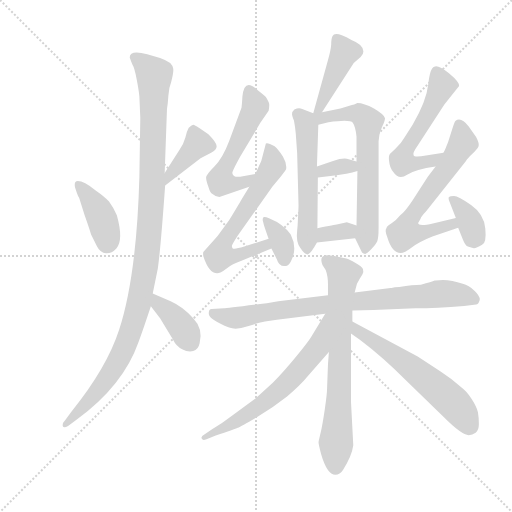
t = 0.00 s
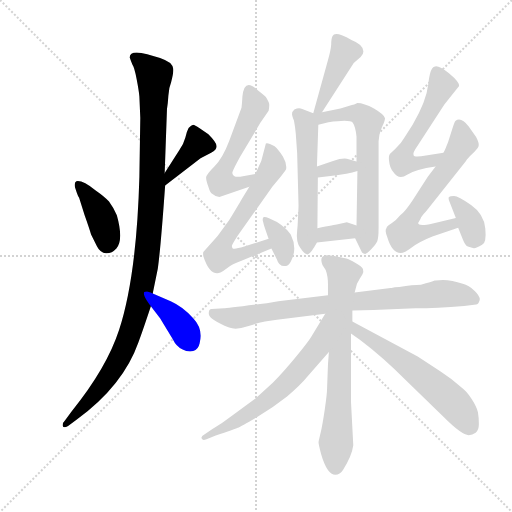
t = 2.66 s
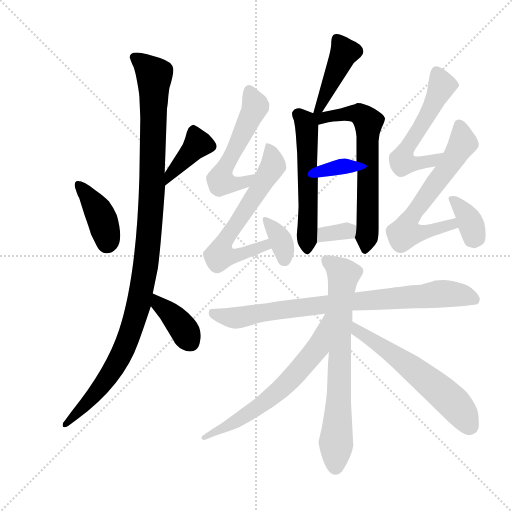
t = 5.32 s
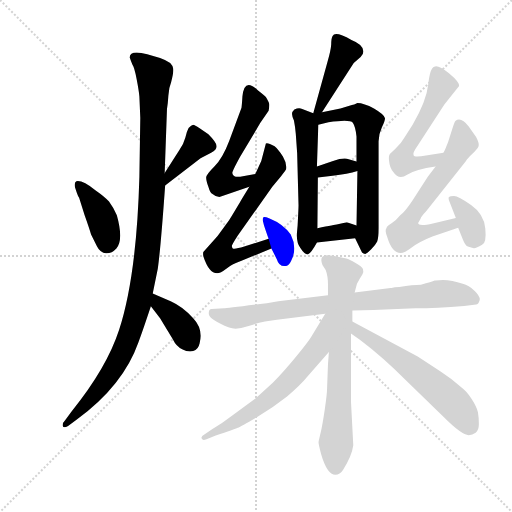
t = 7.98 s
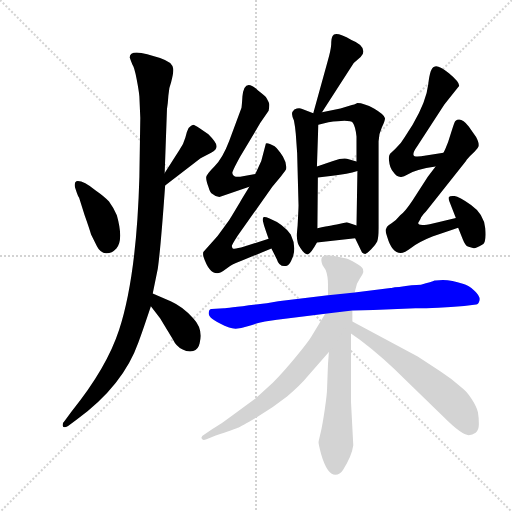
t = 10.64 s
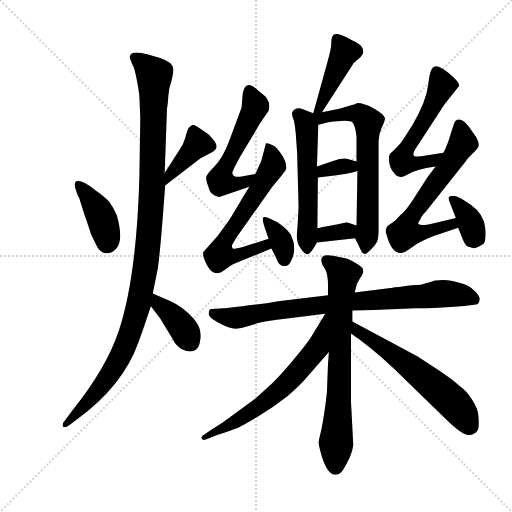
t = 13.31 s

The animated SVG that drew these frames (rendered in a browser with its animation timeline set to each time). Animation: 19 CSS @keyframes rules; one cycle of 13.31 s.

<svg version="1.1" viewBox="0 0 1024 1024" xmlns="http://www.w3.org/2000/svg">
  <g stroke="lightgray" stroke-dasharray="1,1" stroke-width="1" transform="scale(4, 4)">
    <line x1="0" y1="0" x2="256" y2="256"></line>
    <line x1="256" y1="0" x2="0" y2="256"></line>
    <line x1="128" y1="0" x2="128" y2="256"></line>
    <line x1="0" y1="128" x2="256" y2="128"></line>
  </g>
  <g transform="scale(0.92, -0.92) translate(60, -850)">
    <style type="text/css">
      
        @keyframes keyframes0 {
          from {
            stroke: blue;
            stroke-dashoffset: 399;
            stroke-width: 128;
          }
          56% {
            animation-timing-function: step-end;
            stroke: blue;
            stroke-dashoffset: 0;
            stroke-width: 128;
          }
          to {
            stroke: black;
            stroke-width: 1024;
          }
        }
        #make-me-a-hanzi-animation-0 {
          animation: keyframes0 0.57470703125s both;
          animation-delay: 0s;
          animation-timing-function: linear;
        }
      
        @keyframes keyframes1 {
          from {
            stroke: blue;
            stroke-dashoffset: 397;
            stroke-width: 128;
          }
          56% {
            animation-timing-function: step-end;
            stroke: blue;
            stroke-dashoffset: 0;
            stroke-width: 128;
          }
          to {
            stroke: black;
            stroke-width: 1024;
          }
        }
        #make-me-a-hanzi-animation-1 {
          animation: keyframes1 0.5730794270833334s both;
          animation-delay: 0.57470703125s;
          animation-timing-function: linear;
        }
      
        @keyframes keyframes2 {
          from {
            stroke: blue;
            stroke-dashoffset: 1124;
            stroke-width: 128;
          }
          79% {
            animation-timing-function: step-end;
            stroke: blue;
            stroke-dashoffset: 0;
            stroke-width: 128;
          }
          to {
            stroke: black;
            stroke-width: 1024;
          }
        }
        #make-me-a-hanzi-animation-2 {
          animation: keyframes2 1.1647135416666667s both;
          animation-delay: 1.1477864583333335s;
          animation-timing-function: linear;
        }
      
        @keyframes keyframes3 {
          from {
            stroke: blue;
            stroke-dashoffset: 382;
            stroke-width: 128;
          }
          55% {
            animation-timing-function: step-end;
            stroke: blue;
            stroke-dashoffset: 0;
            stroke-width: 128;
          }
          to {
            stroke: black;
            stroke-width: 1024;
          }
        }
        #make-me-a-hanzi-animation-3 {
          animation: keyframes3 0.5608723958333334s both;
          animation-delay: 2.3125s;
          animation-timing-function: linear;
        }
      
        @keyframes keyframes4 {
          from {
            stroke: blue;
            stroke-dashoffset: 434;
            stroke-width: 128;
          }
          59% {
            animation-timing-function: step-end;
            stroke: blue;
            stroke-dashoffset: 0;
            stroke-width: 128;
          }
          to {
            stroke: black;
            stroke-width: 1024;
          }
        }
        #make-me-a-hanzi-animation-4 {
          animation: keyframes4 0.6031901041666666s both;
          animation-delay: 2.8733723958333335s;
          animation-timing-function: linear;
        }
      
        @keyframes keyframes5 {
          from {
            stroke: blue;
            stroke-dashoffset: 561;
            stroke-width: 128;
          }
          65% {
            animation-timing-function: step-end;
            stroke: blue;
            stroke-dashoffset: 0;
            stroke-width: 128;
          }
          to {
            stroke: black;
            stroke-width: 1024;
          }
        }
        #make-me-a-hanzi-animation-5 {
          animation: keyframes5 0.70654296875s both;
          animation-delay: 3.4765625s;
          animation-timing-function: linear;
        }
      
        @keyframes keyframes6 {
          from {
            stroke: blue;
            stroke-dashoffset: 659;
            stroke-width: 128;
          }
          68% {
            animation-timing-function: step-end;
            stroke: blue;
            stroke-dashoffset: 0;
            stroke-width: 128;
          }
          to {
            stroke: black;
            stroke-width: 1024;
          }
        }
        #make-me-a-hanzi-animation-6 {
          animation: keyframes6 0.7862955729166666s both;
          animation-delay: 4.18310546875s;
          animation-timing-function: linear;
        }
      
        @keyframes keyframes7 {
          from {
            stroke: blue;
            stroke-dashoffset: 337;
            stroke-width: 128;
          }
          52% {
            animation-timing-function: step-end;
            stroke: blue;
            stroke-dashoffset: 0;
            stroke-width: 128;
          }
          to {
            stroke: black;
            stroke-width: 1024;
          }
        }
        #make-me-a-hanzi-animation-7 {
          animation: keyframes7 0.5242513020833334s both;
          animation-delay: 4.969401041666667s;
          animation-timing-function: linear;
        }
      
        @keyframes keyframes8 {
          from {
            stroke: blue;
            stroke-dashoffset: 333;
            stroke-width: 128;
          }
          52% {
            animation-timing-function: step-end;
            stroke: blue;
            stroke-dashoffset: 0;
            stroke-width: 128;
          }
          to {
            stroke: black;
            stroke-width: 1024;
          }
        }
        #make-me-a-hanzi-animation-8 {
          animation: keyframes8 0.52099609375s both;
          animation-delay: 5.49365234375s;
          animation-timing-function: linear;
        }
      
        @keyframes keyframes9 {
          from {
            stroke: blue;
            stroke-dashoffset: 541;
            stroke-width: 128;
          }
          64% {
            animation-timing-function: step-end;
            stroke: blue;
            stroke-dashoffset: 0;
            stroke-width: 128;
          }
          to {
            stroke: black;
            stroke-width: 1024;
          }
        }
        #make-me-a-hanzi-animation-9 {
          animation: keyframes9 0.6902669270833334s both;
          animation-delay: 6.0146484375s;
          animation-timing-function: linear;
        }
      
        @keyframes keyframes10 {
          from {
            stroke: blue;
            stroke-dashoffset: 638;
            stroke-width: 128;
          }
          67% {
            animation-timing-function: step-end;
            stroke: blue;
            stroke-dashoffset: 0;
            stroke-width: 128;
          }
          to {
            stroke: black;
            stroke-width: 1024;
          }
        }
        #make-me-a-hanzi-animation-10 {
          animation: keyframes10 0.7692057291666666s both;
          animation-delay: 6.704915364583333s;
          animation-timing-function: linear;
        }
      
        @keyframes keyframes11 {
          from {
            stroke: blue;
            stroke-dashoffset: 352;
            stroke-width: 128;
          }
          53% {
            animation-timing-function: step-end;
            stroke: blue;
            stroke-dashoffset: 0;
            stroke-width: 128;
          }
          to {
            stroke: black;
            stroke-width: 1024;
          }
        }
        #make-me-a-hanzi-animation-11 {
          animation: keyframes11 0.5364583333333334s both;
          animation-delay: 7.47412109375s;
          animation-timing-function: linear;
        }
      
        @keyframes keyframes12 {
          from {
            stroke: blue;
            stroke-dashoffset: 566;
            stroke-width: 128;
          }
          65% {
            animation-timing-function: step-end;
            stroke: blue;
            stroke-dashoffset: 0;
            stroke-width: 128;
          }
          to {
            stroke: black;
            stroke-width: 1024;
          }
        }
        #make-me-a-hanzi-animation-12 {
          animation: keyframes12 0.7106119791666666s both;
          animation-delay: 8.010579427083334s;
          animation-timing-function: linear;
        }
      
        @keyframes keyframes13 {
          from {
            stroke: blue;
            stroke-dashoffset: 639;
            stroke-width: 128;
          }
          68% {
            animation-timing-function: step-end;
            stroke: blue;
            stroke-dashoffset: 0;
            stroke-width: 128;
          }
          to {
            stroke: black;
            stroke-width: 1024;
          }
        }
        #make-me-a-hanzi-animation-13 {
          animation: keyframes13 0.77001953125s both;
          animation-delay: 8.72119140625s;
          animation-timing-function: linear;
        }
      
        @keyframes keyframes14 {
          from {
            stroke: blue;
            stroke-dashoffset: 359;
            stroke-width: 128;
          }
          54% {
            animation-timing-function: step-end;
            stroke: blue;
            stroke-dashoffset: 0;
            stroke-width: 128;
          }
          to {
            stroke: black;
            stroke-width: 1024;
          }
        }
        #make-me-a-hanzi-animation-14 {
          animation: keyframes14 0.5421549479166666s both;
          animation-delay: 9.4912109375s;
          animation-timing-function: linear;
        }
      
        @keyframes keyframes15 {
          from {
            stroke: blue;
            stroke-dashoffset: 828;
            stroke-width: 128;
          }
          73% {
            animation-timing-function: step-end;
            stroke: blue;
            stroke-dashoffset: 0;
            stroke-width: 128;
          }
          to {
            stroke: black;
            stroke-width: 1024;
          }
        }
        #make-me-a-hanzi-animation-15 {
          animation: keyframes15 0.923828125s both;
          animation-delay: 10.033365885416666s;
          animation-timing-function: linear;
        }
      
        @keyframes keyframes16 {
          from {
            stroke: blue;
            stroke-dashoffset: 725;
            stroke-width: 128;
          }
          70% {
            animation-timing-function: step-end;
            stroke: blue;
            stroke-dashoffset: 0;
            stroke-width: 128;
          }
          to {
            stroke: black;
            stroke-width: 1024;
          }
        }
        #make-me-a-hanzi-animation-16 {
          animation: keyframes16 0.8400065104166666s both;
          animation-delay: 10.957194010416666s;
          animation-timing-function: linear;
        }
      
        @keyframes keyframes17 {
          from {
            stroke: blue;
            stroke-dashoffset: 644;
            stroke-width: 128;
          }
          68% {
            animation-timing-function: step-end;
            stroke: blue;
            stroke-dashoffset: 0;
            stroke-width: 128;
          }
          to {
            stroke: black;
            stroke-width: 1024;
          }
        }
        #make-me-a-hanzi-animation-17 {
          animation: keyframes17 0.7740885416666666s both;
          animation-delay: 11.797200520833332s;
          animation-timing-function: linear;
        }
      
        @keyframes keyframes18 {
          from {
            stroke: blue;
            stroke-dashoffset: 594;
            stroke-width: 128;
          }
          66% {
            animation-timing-function: step-end;
            stroke: blue;
            stroke-dashoffset: 0;
            stroke-width: 128;
          }
          to {
            stroke: black;
            stroke-width: 1024;
          }
        }
        #make-me-a-hanzi-animation-18 {
          animation: keyframes18 0.7333984375s both;
          animation-delay: 12.571289062499998s;
          animation-timing-function: linear;
        }
      
    </style>
    
      <path d="M 112 420 L 124 382 Q 134 354 138 340 L 151 314 Q 158 300 170.5 299.5 Q 183 299 193 310 Q 209 328 194 382 Q 188 397 177 412 Q 168 422 148 436 Q 119 459 106 456 Q 101 454 103 443 L 107 431 Q 110 422 112 420 Z" fill="lightgray"></path>
    
      <path d="M 299 447 L 376 506 L 399 518 Q 411 524 411 532 Q 411 540 393 558 L 374 571 Q 363 579 360 579 Q 356 578 350 572 Q 346 565 343 551 Q 339 536 330 524 L 298 474 C 282 449 275 429 299 447 Z" fill="lightgray"></path>
    
      <path d="M 222 725 Q 224 719 228 709 Q 232 704 237 678 Q 242 652 243 640 L 245 594 L 243 465 Q 237 250 199 133 Q 172 50 96 -44 L 82 -63 Q 75 -70 76.5 -76 Q 78 -82 88 -76 L 107 -62 Q 208 12 241 106 Q 248 124 268 184 L 272 212 L 283 266 Q 289 307 299 447 L 298 474 L 303 613 Q 305 625 306 642 Q 307 659 312 671 Q 318 694 316.5 701 Q 315 708 310 713 Q 298 721 288 724 L 260 732 Q 222 742 222 725 Z" fill="lightgray"></path>
    
      <path d="M 268 184 L 288 158 L 316 112 Q 323 97 336 91 Q 349 84 360 87 Q 371 90 374 104 Q 382 135 360 158 Q 338 183 311 195 L 272 212 C 244 224 250 208 268 184 Z" fill="lightgray"></path>
    
      <path d="M 640 606 L 709 713 L 724 726 Q 730 732 730 738 Q 730 753 704 763 Q 669 783 663 772 Q 660 767 660 753 Q 659 739 652 716 L 621 604 C 613 575 624 581 640 606 Z" fill="lightgray"></path>
    
      <path d="M 586 349 Q 583 324 593 311 Q 602 297 609 297 Q 616 299 629 323 L 630 354 L 631 464 L 629 488 L 632 579 C 633 600 633 600 621 604 L 597 613 Q 590 617 580 612 Q 575 607 575 604 Q 574 600 579 588 Q 582 573 583 559 L 586 517 L 589 404 Q 589 398 587 360 L 586 349 Z" fill="lightgray"></path>
    
      <path d="M 712 332 L 727 301 Q 730 298 734 298 Q 737 298 747 308 Q 756 317 760 325 Q 763 333 763 354 L 763 543 Q 763 558 770 573 Q 777 587 777 593 Q 775 601 753 614 Q 731 626 717 626 Q 709 622 705 622 L 680 614 L 640 606 C 611 600 595 571 632 579 L 654 584 Q 701 591 707 583 Q 713 574 715 553 L 715 499 L 717 478 L 715 360 C 714 330 710 337 712 332 Z" fill="lightgray"></path>
    
      <path d="M 631 464 L 663 468 Q 696 471 717 478 C 746 487 744 491 715 499 L 698 504 Q 687 508 664 500 L 629 488 C 601 478 601 460 631 464 Z" fill="lightgray"></path>
    
      <path d="M 629 323 L 712 332 C 742 335 743 351 715 360 L 694 367 L 672 362 Q 670 362 630 354 C 601 348 599 320 629 323 Z" fill="lightgray"></path>
    
      <path d="M 495 472 L 468 467 Q 447 462 445 474 Q 445 478 462 509 L 506 583 L 524 609 Q 526 621 525 625 Q 524 629 518 639 Q 513 644 501 653 Q 471 683 467 640 Q 466 623 465 616 L 438 543 Q 424 506 406 488 Q 388 470 388 464 Q 388 457 393 444 Q 397 430 402 428 Q 408 422 417 422 L 482 444 C 510 454 524 477 495 472 Z" fill="lightgray"></path>
    
      <path d="M 482 444 L 466 418 Q 464 414 438 371 L 413 337 L 382 302 Q 381 299 382 293 Q 394 256 412 256 Q 419 256 432 266 Q 445 276 465 283 L 530 310 C 558 322 553 340 524 331 L 471 314 Q 451 308 446 310 Q 444 312 444 315 Q 444 318 457 338 L 532 444 L 551 467 Q 562 481 562 482 Q 564 495 555 510 Q 545 525 537 532 Q 521 541 518 538 L 508 500 L 495 472 L 482 444 Z" fill="lightgray"></path>
    
      <path d="M 530 310 L 542 286 Q 547 269 562 272 Q 568 272 573 283 Q 587 310 572 340 Q 556 363 526 375 Q 516 379 513.5 378 Q 511 377 511 372 L 514 360 Q 521 339 524 331 L 530 310 Z" fill="lightgray"></path>
    
      <path d="M 904 518 L 866 512 Q 840 507 839 513 Q 837 518 847 532 L 906 623 L 938 663 Q 940 671 916 691 Q 892 710 884 705 Q 875 703 871 667 Q 867 630 837 579 L 820 552 Q 813 539 799 526 L 788 516 Q 784 511 786 499 Q 787 486 795 476 Q 807 458 825 470 Q 843 482 887 488 C 917 492 934 523 904 518 Z" fill="lightgray"></path>
    
      <path d="M 854 374 Q 856 380 866 390 L 953 500 Q 956 506 967 516 Q 977 525 980 531 Q 983 537 975 552 L 959 575 Q 942 597 930 587 Q 928 585 923 569 L 914 541 L 910 531 Q 909 528 904 518 L 887 488 L 870 466 L 836 413 Q 820 389 810 382 Q 802 372 792 365 Q 781 358 780 354 Q 776 350 782 334 Q 792 300 811 300 Q 819 300 835 312 Q 850 324 880 336 L 936 355 C 964 365 960 383 931 376 L 881 364 Q 849 357 849 365 L 854 374 Z" fill="lightgray"></path>
    
      <path d="M 936 355 L 946 330 Q 951 317 957 314 Q 965 311 970 310.5 Q 975 310 988 318 Q 998 322 995 353.5 Q 992 385 964 404.5 Q 936 424 927 424 Q 918 424 916 422 Q 914 420 917 412 L 924 394 L 931 376 L 936 355 Z" fill="lightgray"></path>
    
      <path d="M 855 231 Q 838 231 808 226 Q 797 226 791 224 L 789 224 L 711 214 L 653 208 L 545 195 L 520 191 Q 432 180 427 180 L 400 178 Q 393 178 394 167 Q 396 155 438 138 Q 453 132 478.5 140.5 Q 504 149 516 151 L 542 155 L 647 168 L 706 175 L 752 176 L 843 180 Q 889 180 949 185 L 975 188 Q 980 188 982.5 196.5 Q 985 205 972 217.5 Q 959 230 946 233 Q 913 245 887 240 L 885 240 Q 879 237 855 231 Z" fill="lightgray"></path>
    
      <path d="M 711 214 L 716 233 L 722 244 Q 725 249 728 254 Q 731 259 729 265 Q 727 271 713 278.5 Q 699 286 693 288 L 664 294 Q 646 297 641 292 Q 636 287 641 274 L 648 263 Q 653 250 653 231 L 653 208 L 655 85 L 653 58 L 651 5 Q 651 -6 646 -40 Q 641 -74 637 -91 Q 633 -108 632.5 -111 Q 632 -114 638 -137 Q 651 -182 669 -182 Q 679 -182 686 -171 Q 705 -141 708 -118 L 703 -23 L 703 125 L 706 151 L 706 175 L 711 214 Z" fill="lightgray"></path>
    
      <path d="M 647 168 L 616 117 Q 610 107 583 74 Q 555 40 533 18 L 496 -16 L 445 -53 Q 423 -70 401 -83 L 385 -94 Q 375 -100 379 -104 Q 380 -108 389 -105 L 409 -97 Q 450 -83 457 -80 Q 464 -77 500 -56 Q 535 -35 564 -12 Q 595 15 607 30 L 655 85 C 732 173 663 194 647 168 Z" fill="lightgray"></path>
    
      <path d="M 703 125 L 723 111 Q 771 75 824 22 L 904 -56 Q 944 -96 959 -96 Q 967 -96 974 -91 Q 981 -86 981 -72 Q 981 -57 979 -46 Q 976 -34 965 -17 Q 954 0 944 7 Q 922 27 897 43 L 848 75 L 706 151 C 680 165 678 142 703 125 Z" fill="lightgray"></path>
    
    
      <clipPath id="make-me-a-hanzi-clip-0">
        <path d="M 112 420 L 124 382 Q 134 354 138 340 L 151 314 Q 158 300 170.5 299.5 Q 183 299 193 310 Q 209 328 194 382 Q 188 397 177 412 Q 168 422 148 436 Q 119 459 106 456 Q 101 454 103 443 L 107 431 Q 110 422 112 420 Z"></path>
      </clipPath>
      <path clip-path="url(#make-me-a-hanzi-clip-0)" d="M 111 448 L 155 390 L 172 322" fill="none" id="make-me-a-hanzi-animation-0" stroke-dasharray="271 542" stroke-linecap="round"></path>
    
      <clipPath id="make-me-a-hanzi-clip-1">
        <path d="M 299 447 L 376 506 L 399 518 Q 411 524 411 532 Q 411 540 393 558 L 374 571 Q 363 579 360 579 Q 356 578 350 572 Q 346 565 343 551 Q 339 536 330 524 L 298 474 C 282 449 275 429 299 447 Z"></path>
      </clipPath>
      <path clip-path="url(#make-me-a-hanzi-clip-1)" d="M 359 568 L 370 537 L 312 474 L 302 454" fill="none" id="make-me-a-hanzi-animation-1" stroke-dasharray="269 538" stroke-linecap="round"></path>
    
      <clipPath id="make-me-a-hanzi-clip-2">
        <path d="M 222 725 Q 224 719 228 709 Q 232 704 237 678 Q 242 652 243 640 L 245 594 L 243 465 Q 237 250 199 133 Q 172 50 96 -44 L 82 -63 Q 75 -70 76.5 -76 Q 78 -82 88 -76 L 107 -62 Q 208 12 241 106 Q 248 124 268 184 L 272 212 L 283 266 Q 289 307 299 447 L 298 474 L 303 613 Q 305 625 306 642 Q 307 659 312 671 Q 318 694 316.5 701 Q 315 708 310 713 Q 298 721 288 724 L 260 732 Q 222 742 222 725 Z"></path>
      </clipPath>
      <path clip-path="url(#make-me-a-hanzi-clip-2)" d="M 233 725 L 276 686 L 271 438 L 258 281 L 243 195 L 223 126 L 186 48 L 132 -24 L 82 -71" fill="none" id="make-me-a-hanzi-animation-2" stroke-dasharray="996 1992" stroke-linecap="round"></path>
    
      <clipPath id="make-me-a-hanzi-clip-3">
        <path d="M 268 184 L 288 158 L 316 112 Q 323 97 336 91 Q 349 84 360 87 Q 371 90 374 104 Q 382 135 360 158 Q 338 183 311 195 L 272 212 C 244 224 250 208 268 184 Z"></path>
      </clipPath>
      <path clip-path="url(#make-me-a-hanzi-clip-3)" d="M 276 204 L 333 143 L 354 106" fill="none" id="make-me-a-hanzi-animation-3" stroke-dasharray="254 508" stroke-linecap="round"></path>
    
      <clipPath id="make-me-a-hanzi-clip-4">
        <path d="M 640 606 L 709 713 L 724 726 Q 730 732 730 738 Q 730 753 704 763 Q 669 783 663 772 Q 660 767 660 753 Q 659 739 652 716 L 621 604 C 613 575 624 581 640 606 Z"></path>
      </clipPath>
      <path clip-path="url(#make-me-a-hanzi-clip-4)" d="M 671 765 L 689 736 L 637 618 L 625 610" fill="none" id="make-me-a-hanzi-animation-4" stroke-dasharray="306 612" stroke-linecap="round"></path>
    
      <clipPath id="make-me-a-hanzi-clip-5">
        <path d="M 586 349 Q 583 324 593 311 Q 602 297 609 297 Q 616 299 629 323 L 630 354 L 631 464 L 629 488 L 632 579 C 633 600 633 600 621 604 L 597 613 Q 590 617 580 612 Q 575 607 575 604 Q 574 600 579 588 Q 582 573 583 559 L 586 517 L 589 404 Q 589 398 587 360 L 586 349 Z"></path>
      </clipPath>
      <path clip-path="url(#make-me-a-hanzi-clip-5)" d="M 586 602 L 607 575 L 608 304" fill="none" id="make-me-a-hanzi-animation-5" stroke-dasharray="433 866" stroke-linecap="round"></path>
    
      <clipPath id="make-me-a-hanzi-clip-6">
        <path d="M 712 332 L 727 301 Q 730 298 734 298 Q 737 298 747 308 Q 756 317 760 325 Q 763 333 763 354 L 763 543 Q 763 558 770 573 Q 777 587 777 593 Q 775 601 753 614 Q 731 626 717 626 Q 709 622 705 622 L 680 614 L 640 606 C 611 600 595 571 632 579 L 654 584 Q 701 591 707 583 Q 713 574 715 553 L 715 499 L 717 478 L 715 360 C 714 330 710 337 712 332 Z"></path>
      </clipPath>
      <path clip-path="url(#make-me-a-hanzi-clip-6)" d="M 626 599 L 639 593 L 719 603 L 741 584 L 740 362 L 733 305" fill="none" id="make-me-a-hanzi-animation-6" stroke-dasharray="531 1062" stroke-linecap="round"></path>
    
      <clipPath id="make-me-a-hanzi-clip-7">
        <path d="M 631 464 L 663 468 Q 696 471 717 478 C 746 487 744 491 715 499 L 698 504 Q 687 508 664 500 L 629 488 C 601 478 601 460 631 464 Z"></path>
      </clipPath>
      <path clip-path="url(#make-me-a-hanzi-clip-7)" d="M 636 470 L 643 479 L 675 487 L 702 488 L 710 483" fill="none" id="make-me-a-hanzi-animation-7" stroke-dasharray="209 418" stroke-linecap="round"></path>
    
      <clipPath id="make-me-a-hanzi-clip-8">
        <path d="M 629 323 L 712 332 C 742 335 743 351 715 360 L 694 367 L 672 362 Q 670 362 630 354 C 601 348 599 320 629 323 Z"></path>
      </clipPath>
      <path clip-path="url(#make-me-a-hanzi-clip-8)" d="M 635 331 L 647 342 L 707 354" fill="none" id="make-me-a-hanzi-animation-8" stroke-dasharray="205 410" stroke-linecap="round"></path>
    
      <clipPath id="make-me-a-hanzi-clip-9">
        <path d="M 495 472 L 468 467 Q 447 462 445 474 Q 445 478 462 509 L 506 583 L 524 609 Q 526 621 525 625 Q 524 629 518 639 Q 513 644 501 653 Q 471 683 467 640 Q 466 623 465 616 L 438 543 Q 424 506 406 488 Q 388 470 388 464 Q 388 457 393 444 Q 397 430 402 428 Q 408 422 417 422 L 482 444 C 510 454 524 477 495 472 Z"></path>
      </clipPath>
      <path clip-path="url(#make-me-a-hanzi-clip-9)" d="M 484 647 L 495 618 L 419 463 L 421 456 L 444 449 L 472 453 L 489 466" fill="none" id="make-me-a-hanzi-animation-9" stroke-dasharray="413 826" stroke-linecap="round"></path>
    
      <clipPath id="make-me-a-hanzi-clip-10">
        <path d="M 482 444 L 466 418 Q 464 414 438 371 L 413 337 L 382 302 Q 381 299 382 293 Q 394 256 412 256 Q 419 256 432 266 Q 445 276 465 283 L 530 310 C 558 322 553 340 524 331 L 471 314 Q 451 308 446 310 Q 444 312 444 315 Q 444 318 457 338 L 532 444 L 551 467 Q 562 481 562 482 Q 564 495 555 510 Q 545 525 537 532 Q 521 541 518 538 L 508 500 L 495 472 L 482 444 Z"></path>
      </clipPath>
      <path clip-path="url(#make-me-a-hanzi-clip-10)" d="M 521 530 L 527 526 L 534 489 L 431 332 L 418 301 L 420 294 L 453 294 L 516 316 L 519 324" fill="none" id="make-me-a-hanzi-animation-10" stroke-dasharray="510 1020" stroke-linecap="round"></path>
    
      <clipPath id="make-me-a-hanzi-clip-11">
        <path d="M 530 310 L 542 286 Q 547 269 562 272 Q 568 272 573 283 Q 587 310 572 340 Q 556 363 526 375 Q 516 379 513.5 378 Q 511 377 511 372 L 514 360 Q 521 339 524 331 L 530 310 Z"></path>
      </clipPath>
      <path clip-path="url(#make-me-a-hanzi-clip-11)" d="M 519 372 L 549 330 L 558 287" fill="none" id="make-me-a-hanzi-animation-11" stroke-dasharray="224 448" stroke-linecap="round"></path>
    
      <clipPath id="make-me-a-hanzi-clip-12">
        <path d="M 904 518 L 866 512 Q 840 507 839 513 Q 837 518 847 532 L 906 623 L 938 663 Q 940 671 916 691 Q 892 710 884 705 Q 875 703 871 667 Q 867 630 837 579 L 820 552 Q 813 539 799 526 L 788 516 Q 784 511 786 499 Q 787 486 795 476 Q 807 458 825 470 Q 843 482 887 488 C 917 492 934 523 904 518 Z"></path>
      </clipPath>
      <path clip-path="url(#make-me-a-hanzi-clip-12)" d="M 888 695 L 901 664 L 870 600 L 824 528 L 814 500 L 846 494 L 878 500 L 898 515" fill="none" id="make-me-a-hanzi-animation-12" stroke-dasharray="438 876" stroke-linecap="round"></path>
    
      <clipPath id="make-me-a-hanzi-clip-13">
        <path d="M 854 374 Q 856 380 866 390 L 953 500 Q 956 506 967 516 Q 977 525 980 531 Q 983 537 975 552 L 959 575 Q 942 597 930 587 Q 928 585 923 569 L 914 541 L 910 531 Q 909 528 904 518 L 887 488 L 870 466 L 836 413 Q 820 389 810 382 Q 802 372 792 365 Q 781 358 780 354 Q 776 350 782 334 Q 792 300 811 300 Q 819 300 835 312 Q 850 324 880 336 L 936 355 C 964 365 960 383 931 376 L 881 364 Q 849 357 849 365 L 854 374 Z"></path>
      </clipPath>
      <path clip-path="url(#make-me-a-hanzi-clip-13)" d="M 938 580 L 942 532 L 828 370 L 821 345 L 868 346 L 912 358 L 926 369" fill="none" id="make-me-a-hanzi-animation-13" stroke-dasharray="511 1022" stroke-linecap="round"></path>
    
      <clipPath id="make-me-a-hanzi-clip-14">
        <path d="M 936 355 L 946 330 Q 951 317 957 314 Q 965 311 970 310.5 Q 975 310 988 318 Q 998 322 995 353.5 Q 992 385 964 404.5 Q 936 424 927 424 Q 918 424 916 422 Q 914 420 917 412 L 924 394 L 931 376 L 936 355 Z"></path>
      </clipPath>
      <path clip-path="url(#make-me-a-hanzi-clip-14)" d="M 922 418 L 946 395 L 977 333" fill="none" id="make-me-a-hanzi-animation-14" stroke-dasharray="231 462" stroke-linecap="round"></path>
    
      <clipPath id="make-me-a-hanzi-clip-15">
        <path d="M 855 231 Q 838 231 808 226 Q 797 226 791 224 L 789 224 L 711 214 L 653 208 L 545 195 L 520 191 Q 432 180 427 180 L 400 178 Q 393 178 394 167 Q 396 155 438 138 Q 453 132 478.5 140.5 Q 504 149 516 151 L 542 155 L 647 168 L 706 175 L 752 176 L 843 180 Q 889 180 949 185 L 975 188 Q 980 188 982.5 196.5 Q 985 205 972 217.5 Q 959 230 946 233 Q 913 245 887 240 L 885 240 Q 879 237 855 231 Z"></path>
      </clipPath>
      <path clip-path="url(#make-me-a-hanzi-clip-15)" d="M 404 169 L 455 159 L 632 187 L 897 212 L 944 209 L 970 200" fill="none" id="make-me-a-hanzi-animation-15" stroke-dasharray="700 1400" stroke-linecap="round"></path>
    
      <clipPath id="make-me-a-hanzi-clip-16">
        <path d="M 711 214 L 716 233 L 722 244 Q 725 249 728 254 Q 731 259 729 265 Q 727 271 713 278.5 Q 699 286 693 288 L 664 294 Q 646 297 641 292 Q 636 287 641 274 L 648 263 Q 653 250 653 231 L 653 208 L 655 85 L 653 58 L 651 5 Q 651 -6 646 -40 Q 641 -74 637 -91 Q 633 -108 632.5 -111 Q 632 -114 638 -137 Q 651 -182 669 -182 Q 679 -182 686 -171 Q 705 -141 708 -118 L 703 -23 L 703 125 L 706 151 L 706 175 L 711 214 Z"></path>
      </clipPath>
      <path clip-path="url(#make-me-a-hanzi-clip-16)" d="M 648 286 L 686 252 L 669 -166" fill="none" id="make-me-a-hanzi-animation-16" stroke-dasharray="597 1194" stroke-linecap="round"></path>
    
      <clipPath id="make-me-a-hanzi-clip-17">
        <path d="M 647 168 L 616 117 Q 610 107 583 74 Q 555 40 533 18 L 496 -16 L 445 -53 Q 423 -70 401 -83 L 385 -94 Q 375 -100 379 -104 Q 380 -108 389 -105 L 409 -97 Q 450 -83 457 -80 Q 464 -77 500 -56 Q 535 -35 564 -12 Q 595 15 607 30 L 655 85 C 732 173 663 194 647 168 Z"></path>
      </clipPath>
      <path clip-path="url(#make-me-a-hanzi-clip-17)" d="M 651 162 L 628 91 L 557 10 L 470 -56 L 384 -100" fill="none" id="make-me-a-hanzi-animation-17" stroke-dasharray="516 1032" stroke-linecap="round"></path>
    
      <clipPath id="make-me-a-hanzi-clip-18">
        <path d="M 703 125 L 723 111 Q 771 75 824 22 L 904 -56 Q 944 -96 959 -96 Q 967 -96 974 -91 Q 981 -86 981 -72 Q 981 -57 979 -46 Q 976 -34 965 -17 Q 954 0 944 7 Q 922 27 897 43 L 848 75 L 706 151 C 680 165 678 142 703 125 Z"></path>
      </clipPath>
      <path clip-path="url(#make-me-a-hanzi-clip-18)" d="M 711 144 L 716 131 L 805 73 L 905 -6 L 940 -42 L 961 -76" fill="none" id="make-me-a-hanzi-animation-18" stroke-dasharray="466 932" stroke-linecap="round"></path>
    
  </g>
</svg>
